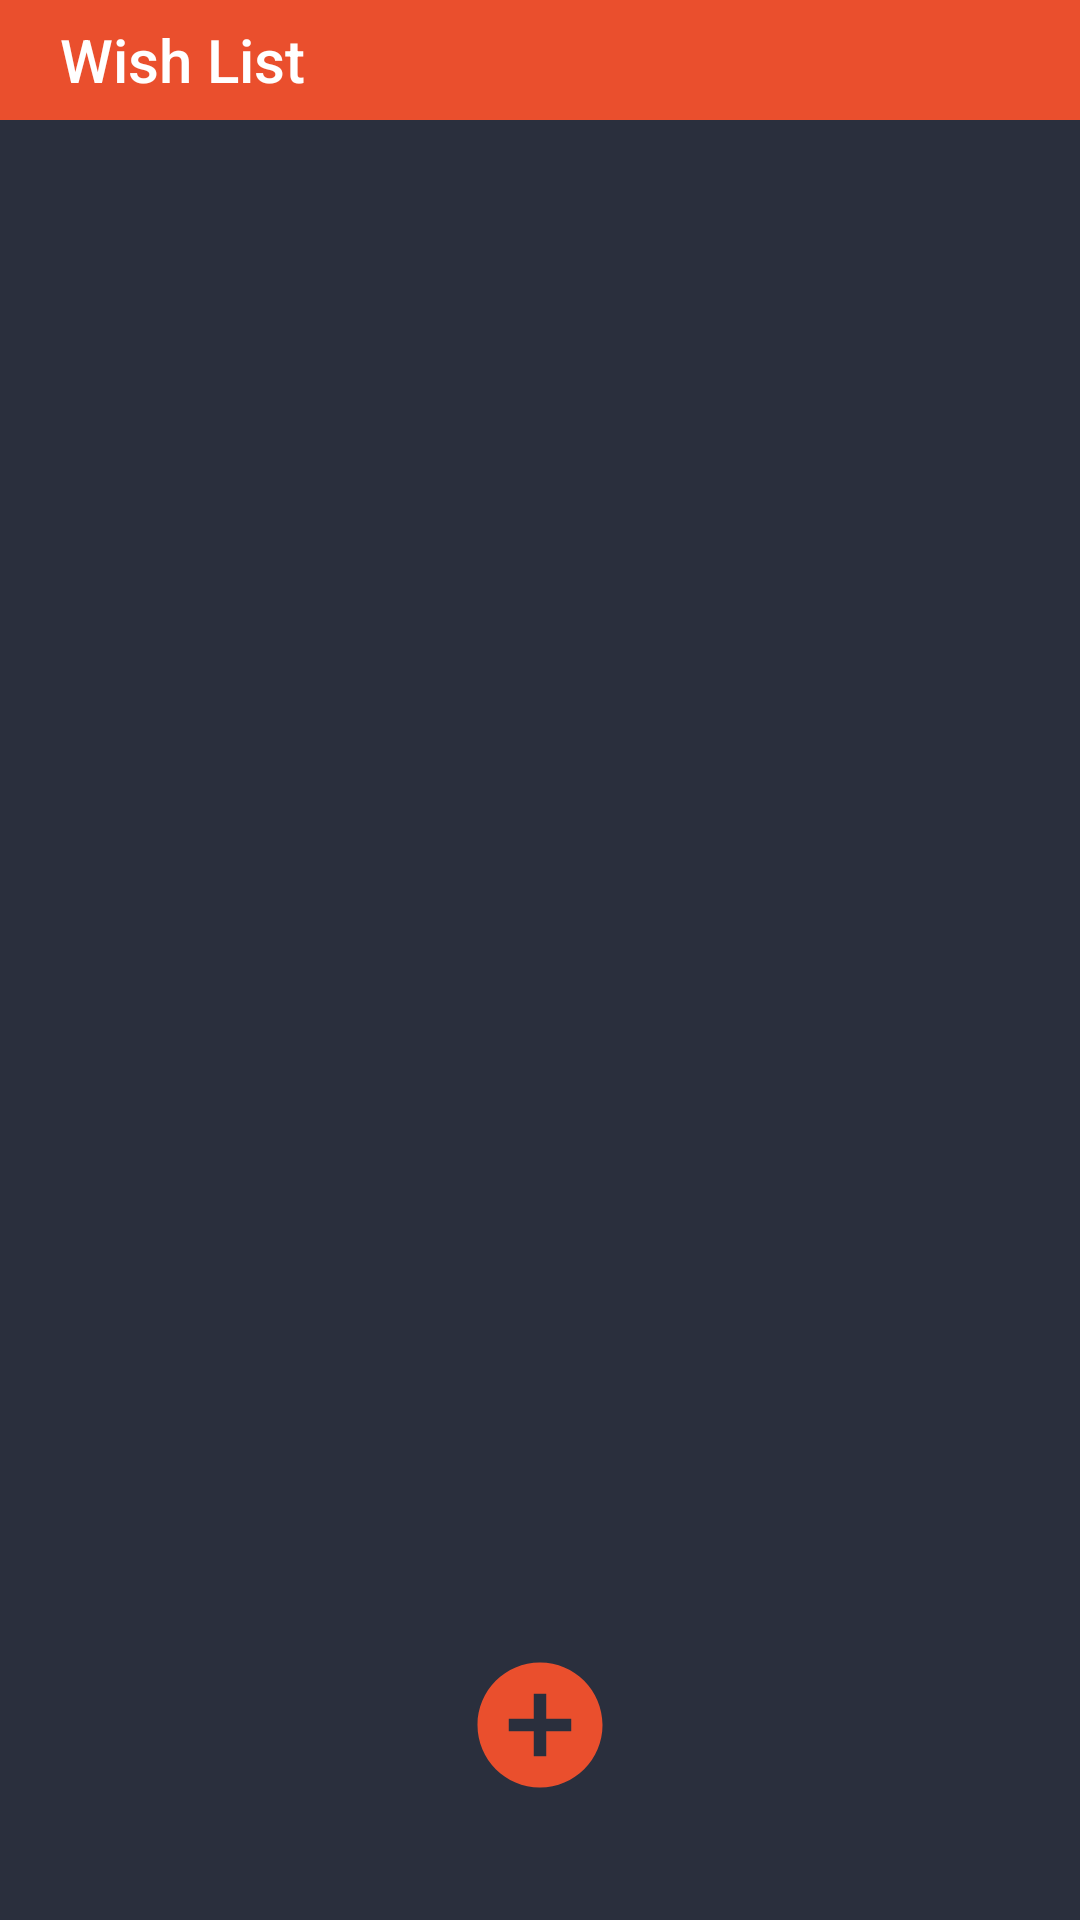

Write the Android layout XML for this screen, with the resource values it uses.
<!-- AndroidManifest.xml: application theme AppTheme -->
<!-- res/layout/activity_wish_list.xml -->
<?xml version="1.0" encoding="utf-8"?>
<RelativeLayout
    xmlns:android="http://schemas.android.com/apk/res/android"
    xmlns:tools="http://schemas.android.com/tools"
    android:layout_width="match_parent"
    android:layout_height="match_parent"
    xmlns:app="http://schemas.android.com/apk/res-auto"
    tools:context=".views.locations.wishlist.WishListActivity">

    <android.support.v7.widget.Toolbar
        android:id="@+id/t_drawer_toolbar"
        android:layout_width="match_parent"
        android:layout_height="40dp"
        android:background="@color/colorAccent"
        app:title="Wish List"
        app:titleMarginStart="@dimen/MediumMargin"/>


    <FrameLayout
        android:id="@+id/fr_wish_list_locations_list_view"
        android:layout_width="match_parent"
        android:layout_height="match_parent"
        android:layout_above="@+id/ib_add_new_place_to_wish_list"
        android:layout_below="@+id/t_drawer_toolbar">

    </FrameLayout>

    <ImageButton
        android:id="@+id/ib_add_new_place_to_wish_list"
        android:layout_width="50dp"
        android:layout_height="50dp"
        android:layout_alignParentBottom="true"
        android:layout_centerHorizontal="true"
        android:layout_marginBottom="@dimen/BigMargin"
        android:layout_marginTop="@dimen/SmallMargin"
        android:background="@null"
        android:contentDescription="@string/adding_new_place_to_wish_list"
        android:src="@drawable/ib_add_new_item" />

</RelativeLayout>
<!-- resources referenced by this layout -->
<resources>
  <color name="colorAccent">#EA4F2D</color>
  <dimen name="BigMargin">40dp</dimen>
  <dimen name="MediumMargin">20dp</dimen>
  <dimen name="SmallMargin">10dp</dimen>
  <!-- drawable ib_add_new_item (drawable) -->
  <vector android:height="50dp" android:tint="#EA4F2D"
      android:viewportHeight="24.0" android:viewportWidth="24.0"
      android:width="50dp" xmlns:android="http://schemas.android.com/apk/res/android">
      <path android:fillColor="#FF000000" android:pathData="M12,2C6.48,2 2,6.48 2,12s4.48,10 10,10 10,-4.48 10,-10S17.52,2 12,2zM17,13h-4v4h-2v-4L7,13v-2h4L11,7h2v4h4v2z"/>
  </vector>
  <string name="adding_new_place_to_wish_list">Adding new location to wish list</string>
  <style name="AppTheme" parent="Theme.AppCompat.NoActionBar">
          <item name="colorPrimary">@color/colorPrimary</item>
          <item name="colorPrimaryDark">@color/colorPrimaryDark</item>
          <item name="colorAccent">@color/colorAccent</item>
          <item name="android:windowBackground">@color/colorBackground</item>
          <item name="android:colorBackground">@color/colorBackground</item>
  
  
          <item name="material_drawer_background">@color/colorPrimary</item>
          <item name="material_drawer_primary_text">@color/colorAccent</item>
          <item name="material_drawer_primary_icon">@color/colorAccent</item>
          <item name="material_drawer_secondary_text">@color/material_drawer_header_selection_text
          </item>
          <item name="material_drawer_hint_text">@color/material_drawer_header_selection_text</item>
          <item name="material_drawer_divider">@color/colorAccent</item>
          <item name="material_drawer_selected">@color/colorAccent</item>
          <item name="material_drawer_selected_text">@color/material_drawer_selected_text</item>
          <item name="material_drawer_header_selection_text">@color/colorAccent</item>
      </style>
  <color name="colorPrimary">#1D212B</color>
  <color name="colorPrimaryDark">#111319</color>
  <color name="colorBackground">#2A2F3D</color>
</resources>
